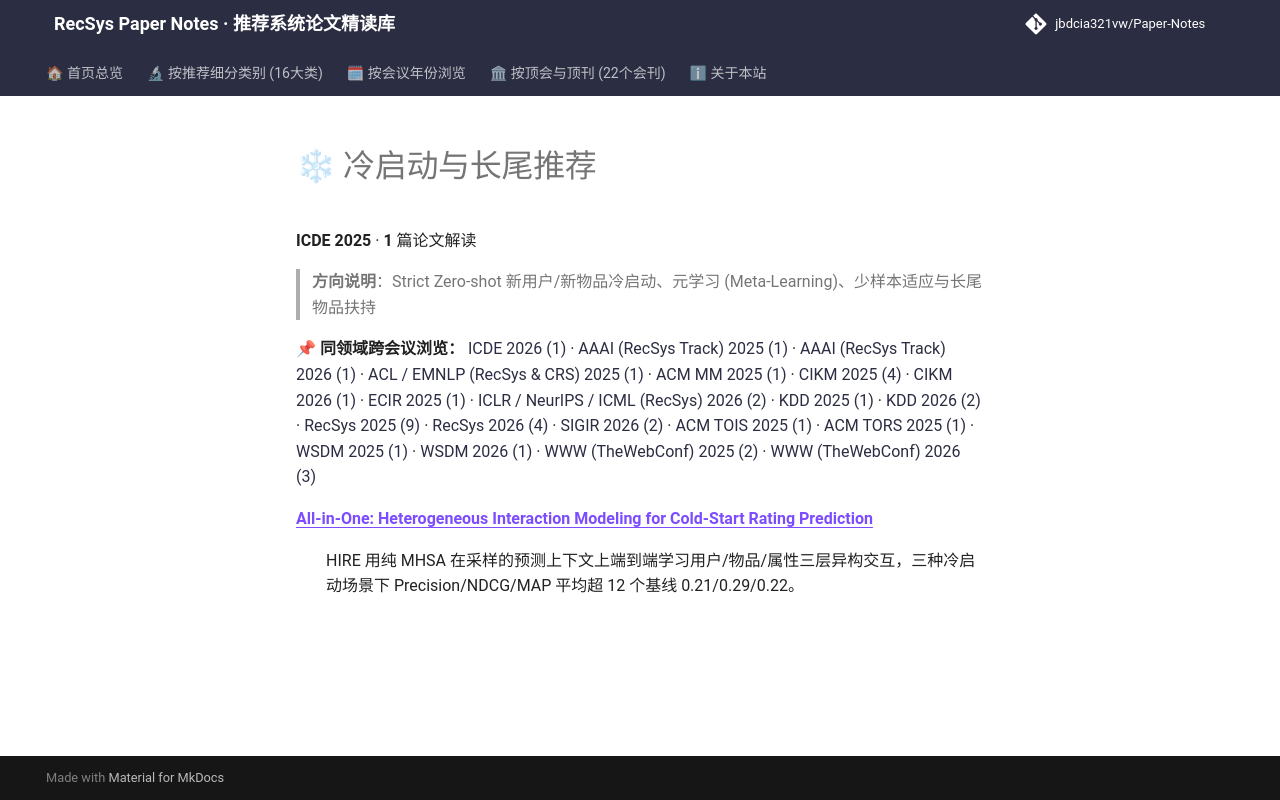

repository: jbdcia321vw/Paper-Notes · page: venues/ICDE/2025/cold_start_rec/index.html · generator: mkdocs

# ❄ 冷启动与长尾推荐

**ICDE 2025** · **1** 篇论文解读

> **方向说明**：Strict Zero-shot 新用户/新物品冷启动、元学习 (Meta-Learning)、少样本适应与长尾物品扶持

📌 **同领域跨会议浏览：** [ICDE 2026 (1)](../../2026/cold_start_rec/) · [AAAI (RecSys Track) 2025 (1)](../../../AAAI/2025/cold_start_rec/) · [AAAI (RecSys Track) 2026 (1)](../../../AAAI/2026/cold_start_rec/) · [ACL / EMNLP (RecSys & CRS) 2025 (1)](../../../ACL_EMNLP/2025/cold_start_rec/) · [ACM MM 2025 (1)](../../../ACM_MM/2025/cold_start_rec/) · [CIKM 2025 (4)](../../../CIKM/2025/cold_start_rec/) · [CIKM 2026 (1)](../../../CIKM/2026/cold_start_rec/) · [ECIR 2025 (1)](../../../ECIR/2025/cold_start_rec/) · [ICLR / NeurIPS / ICML (RecSys) 2026 (2)](../../../ICLR_NeurIPS_ICML/2026/cold_start_rec/) · [KDD 2025 (1)](../../../KDD/2025/cold_start_rec/) · [KDD 2026 (2)](../../../KDD/2026/cold_start_rec/) · [RecSys 2025 (9)](../../../RecSys/2025/cold_start_rec/) · [RecSys 2026 (4)](../../../RecSys/2026/cold_start_rec/) · [SIGIR 2026 (2)](../../../SIGIR/2026/cold_start_rec/) · [ACM TOIS 2025 (1)](../../../TOIS/2025/cold_start_rec/) · [ACM TORS 2025 (1)](../../../TORS/2025/cold_start_rec/) · [WSDM 2025 (1)](../../../WSDM/2025/cold_start_rec/) · [WSDM 2026 (1)](../../../WSDM/2026/cold_start_rec/) · [WWW (TheWebConf) 2025 (2)](../../../WWW/2025/cold_start_rec/) · [WWW (TheWebConf) 2026 (3)](../../../WWW/2026/cold_start_rec/)

<dl>
<dt><strong><a href="all_in_one_heterogeneous_interaction_modeling_for_cold_start_rating_predict/">All-in-One: Heterogeneous Interaction Modeling for Cold-Start Rating Prediction</a></strong></dt>
<dd>
<p>HIRE 用纯 MHSA 在采样的预测上下文上端到端学习用户/物品/属性三层异构交互，三种冷启动场景下 Precision/NDCG/MAP 平均超 12 个基线 0.21/0.29/0.22。</p>
</dd>
</dl>
